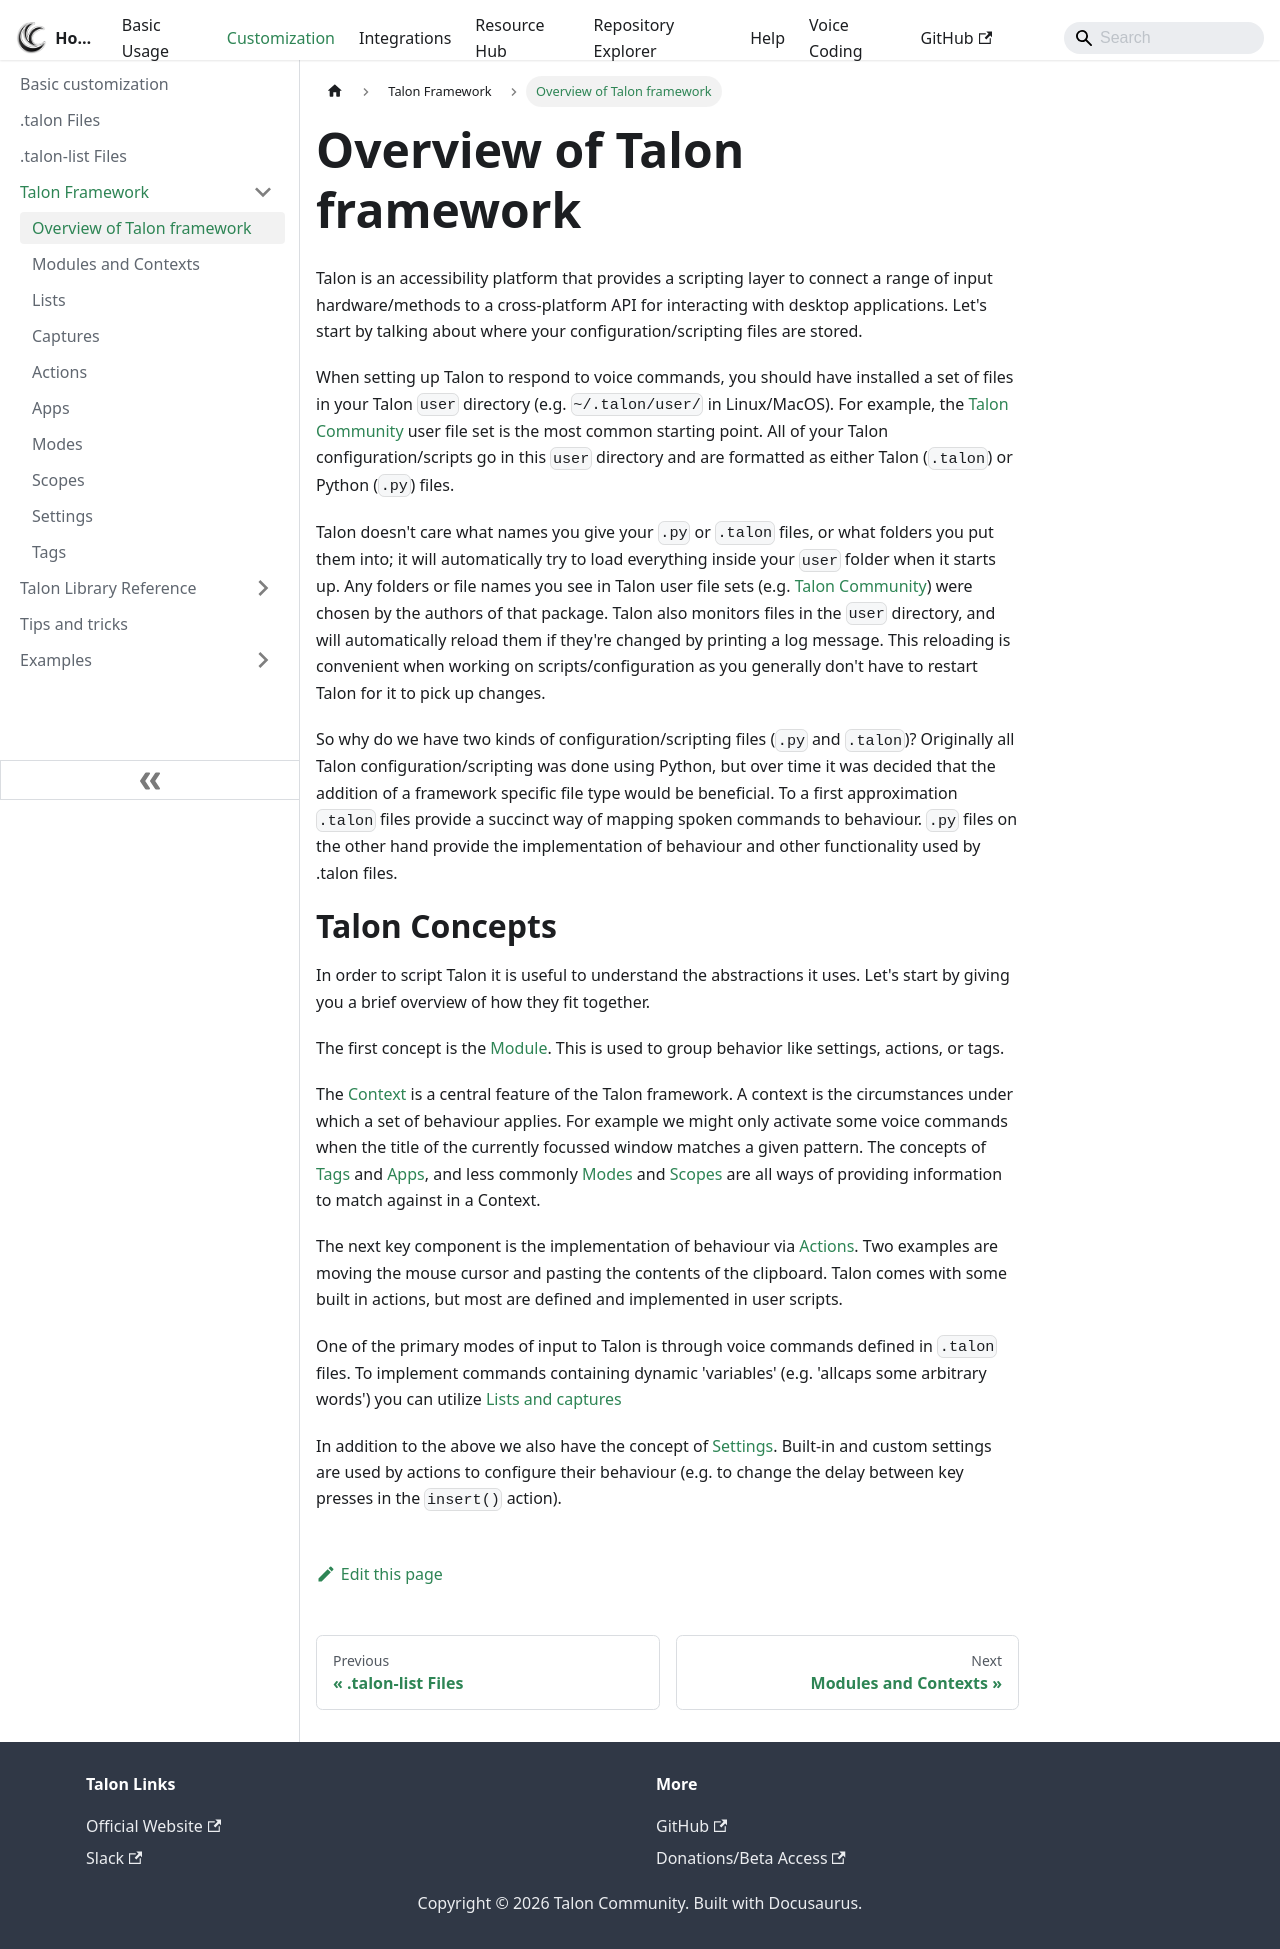

repository: TalonCommunity/Wiki · page: Customization/Talon Framework/talon-framework-overview/index.html · generator: docusaurus

---
sidebar_position: 1
---

# Overview of Talon framework

Talon is an accessibility platform that provides a scripting layer to connect a range of input hardware/methods to a cross-platform API for interacting with desktop applications. Let's start by talking about where your configuration/scripting files are stored.

When setting up Talon to respond to voice commands, you should have installed a set of files in your Talon `user` directory (e.g. `~/.talon/user/` in Linux/MacOS). For example, the [Talon Community](https://github.com/talonhub/community) user file set is the most common starting point. All of your Talon configuration/scripts go in this `user` directory and are formatted as either Talon (`.talon`) or Python (`.py`) files.

Talon doesn't care what names you give your `.py` or `.talon` files, or what folders you put them into; it will automatically try to load everything inside your `user` folder when it starts up. Any folders or file names you see in Talon user file sets (e.g. [Talon Community](https://github.com/talonhub/community)) were chosen by the authors of that package. Talon also monitors files in the `user` directory, and will automatically reload them if they're changed by printing a log message. This reloading is convenient when working on scripts/configuration as you generally don't have to restart Talon for it to pick up changes.

So why do we have two kinds of configuration/scripting files (`.py` and `.talon`)? Originally all Talon configuration/scripting was done using Python, but over time it was decided that the addition of a framework specific file type would be beneficial. To a first approximation `.talon` files provide a succinct way of mapping spoken commands to behaviour. `.py` files on the other hand provide the implementation of behaviour and other functionality used by .talon files.

# Talon Concepts

In order to script Talon it is useful to understand the abstractions it uses. Let's start by giving you a brief overview of how they fit together.

The first concept is the [Module](./modules_and_contexts.md). This is used to group behavior like settings, actions, or tags.

The [Context](modules_and_contexts.md) is a central feature of the Talon framework. A context is the circumstances under which a set of behaviour applies. For example we might only activate some voice commands when the title of the currently focussed window matches a given pattern. The concepts of [Tags](tags.md) and [Apps](apps.md), and less commonly [Modes](modes.md) and [Scopes](scopes.md) are all ways of providing information to match against in a Context.

The next key component is the implementation of behaviour via [Actions](actions.md). Two examples are moving the mouse cursor and pasting the contents of the clipboard. Talon comes with some built in actions, but most are defined and implemented in user scripts.

One of the primary modes of input to Talon is through voice commands defined in `.talon` files. To implement commands containing dynamic 'variables' (e.g. 'allcaps some arbitrary words') you can utilize [Lists and captures](lists.md)

In addition to the above we also have the concept of [Settings](settings.md). Built-in and custom settings are used by actions to configure their behaviour (e.g. to change the delay between key presses in the `insert()` action).
